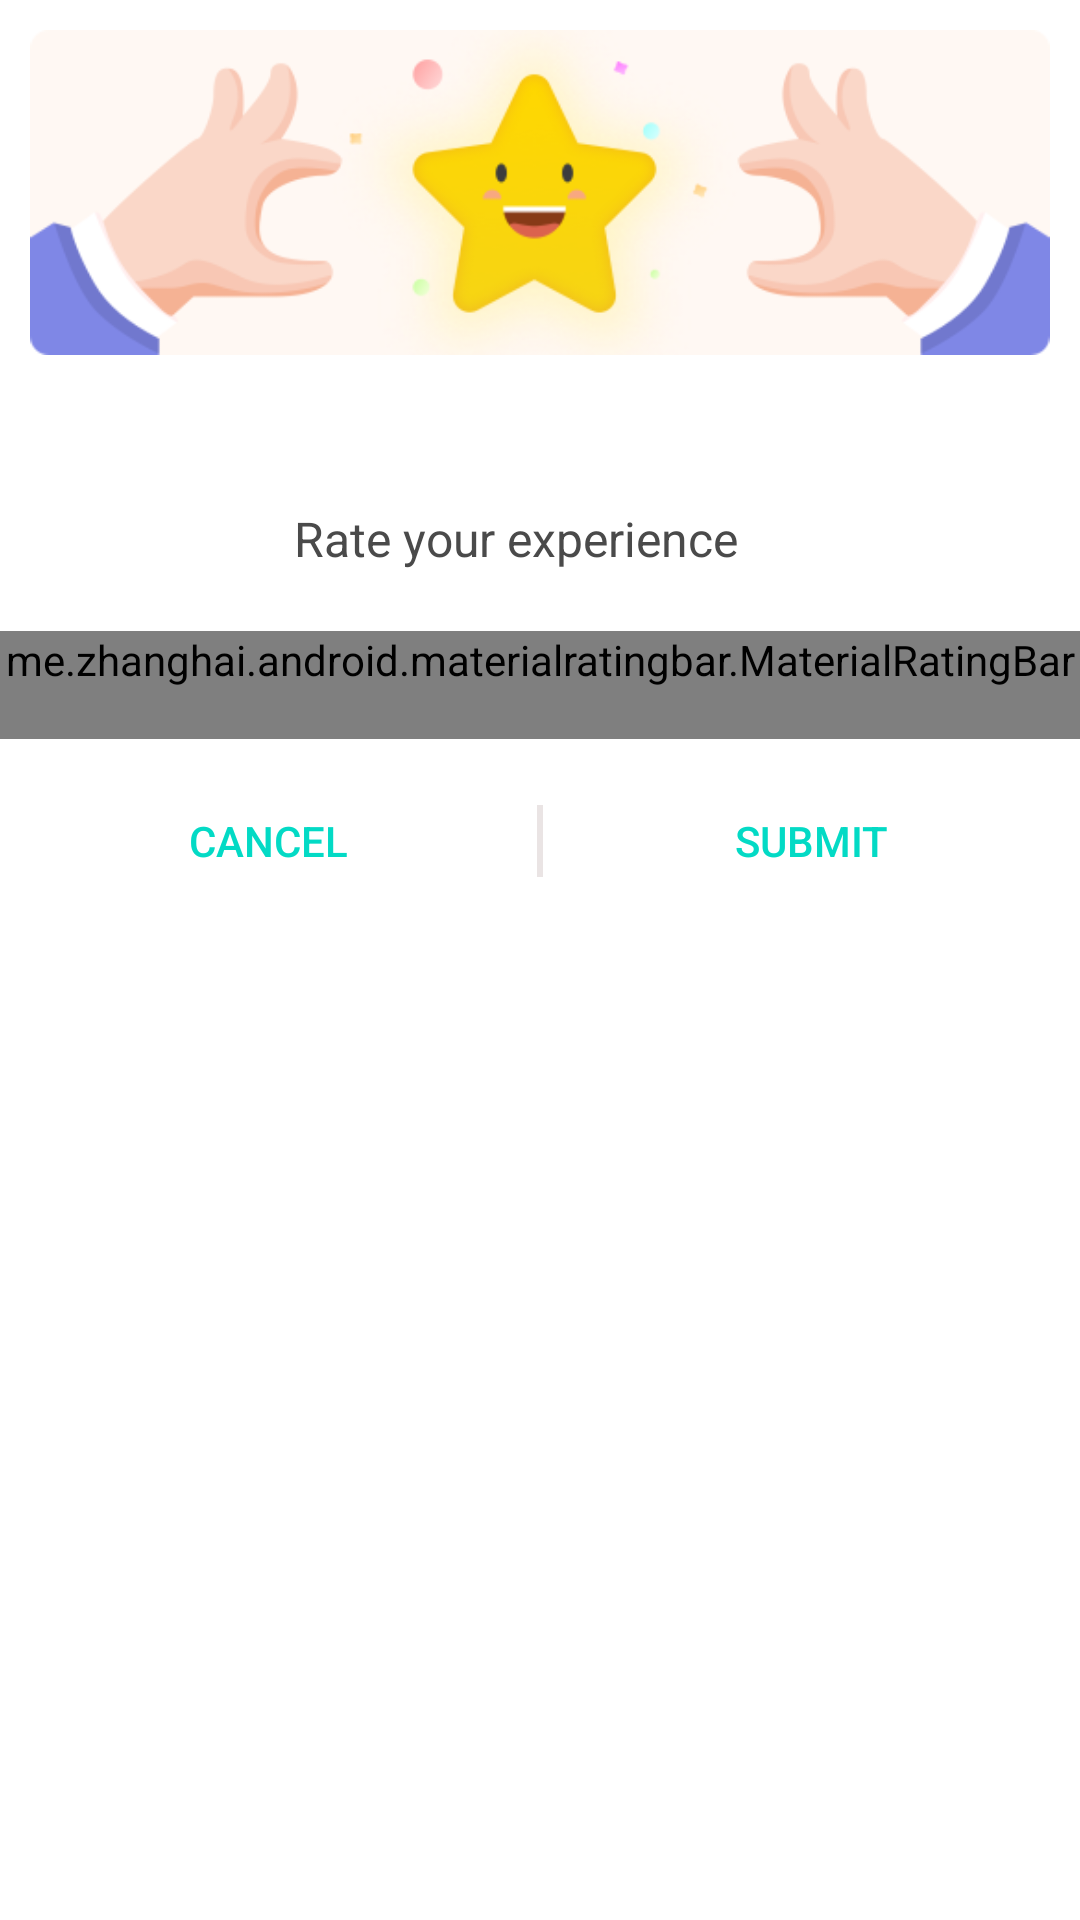

Reconstruct the res/layout file that produces this screen, plus the resources it refers to.
<!-- AndroidManifest.xml: application theme AppTheme -->
<!-- res/layout/dialog_rate.xml -->
<?xml version="1.0" encoding="utf-8"?>
<androidx.constraintlayout.widget.ConstraintLayout android:orientation="vertical" android:background="@color/white" android:layout_width="fill_parent" android:layout_height="wrap_content"
  xmlns:android="http://schemas.android.com/apk/res/android" xmlns:app="http://schemas.android.com/apk/res-auto">
    <ImageView android:id="@id/rate_image_view" android:layout_width="0.0dip" android:layout_height="0.0dip" android:layout_margin="10.0dip" android:src="@drawable/img_rate" app:layout_constraintDimensionRatio="276:88" app:layout_constraintEnd_toEndOf="parent" app:layout_constraintStart_toStartOf="parent" app:layout_constraintTop_toTopOf="parent" />
    <TextView android:textSize="18.0sp" android:textStyle="bold" android:textColor="@color/text_main" android:id="@id/title_text_view" android:layout_width="wrap_content" android:layout_height="wrap_content" android:layout_marginTop="12.0dip" android:layout_marginStart="16.0dip" android:layout_marginEnd="16.0dip" app:layout_constraintEnd_toEndOf="parent" app:layout_constraintStart_toStartOf="parent" app:layout_constraintTop_toBottomOf="@id/rate_image_view" />
    <TextView android:textSize="16.0sp" android:textColor="@color/text_main" android:id="@id/rate_guide_text_view" android:layout_width="wrap_content" android:layout_height="wrap_content" android:layout_marginTop="14.0dip" android:text="@string/dialog_content_rate_your_experience" android:layout_marginEnd="16.0dip" app:layout_constraintEnd_toEndOf="parent" app:layout_constraintStart_toStartOf="parent" app:layout_constraintTop_toBottomOf="@id/title_text_view" />
    <me.zhanghai.android.materialratingbar.MaterialRatingBar android:id="@id/rating_bar" android:layout_width="fill_parent" android:layout_height="wrap_content" android:layout_marginTop="20.0dip" android:layout_marginBottom="20.0dip" android:stepSize="1.0" app:layout_constraintTop_toBottomOf="@id/rate_guide_text_view" app:mrb_fillBackgroundStars="true" app:mrb_progressTint="@color/rate_star" style="@style/Widget.MaterialRatingBar.RatingBar" />
    <LinearLayout android:gravity="center_vertical" android:orientation="horizontal" android:layout_width="fill_parent" android:layout_height="wrap_content" android:layout_marginTop="10.0dip" app:layout_constraintTop_toBottomOf="@id/rating_bar">
        <Button android:id="@id/cancel_button" android:layout_width="0.0dip" android:layout_height="wrap_content" android:text="@string/btn_cancel" android:layout_weight="1.0" style="@style/Widget.AppCompat.Button.Borderless.Colored" />
        <View android:background="@color/vertical_line" android:layout_width="2.0dip" android:layout_height="24.0dip" />
        <Button android:id="@id/submit_button" android:layout_width="0.0dip" android:layout_height="wrap_content" android:text="@string/btn_submit" android:layout_weight="1.0" style="@style/Widget.AppCompat.Button.Borderless.Colored" />
    </LinearLayout>
</androidx.constraintlayout.widget.ConstraintLayout>
<!-- resources referenced by this layout -->
<resources>
  <color name="rate_star">#ffffe31e</color>
  <color name="text_main">#ff4a4a4a</color>
  <color name="vertical_line">#ffeae4e4</color>
  <color name="white">#ffffffff</color>
  <string name="btn_cancel">Cancel</string>
  <string name="btn_submit">Submit</string>
  <string name="dialog_content_rate_your_experience">Rate your experience</string>
  <color name="colorAccent">#ff03dac5</color>
  <color name="colorPrimary">#ff17d1a7</color>
  <color name="colorPrimaryDark">#e517d1a7</color>
  <style name="Theme.AppCompat.Light" parent="@style/Base.Theme.AppCompat.Light" />
  <style name="Base.Theme.AppCompat.Light" parent="@style/Base.V7.Theme.AppCompat.Light" />
  <style name="TextAppearance.AppCompat.Button" parent="@style/Base.TextAppearance.AppCompat.Button" />
  <style name="Widget.AppCompat.TextView" parent="@style/Base.Widget.AppCompat.TextView" />
  <style name="Widget.AppCompat.Light.ActionButton" parent="@style/Widget.AppCompat.ActionButton" />
  <style name="Widget.AppCompat.ActionMode" parent="@style/Base.Widget.AppCompat.ActionMode" />
  <style name="AlertDialog.AppCompat.Light" parent="@style/Base.AlertDialog.AppCompat.Light" />
  <style name="Widget.AppCompat.ButtonBar" parent="@style/Base.Widget.AppCompat.ButtonBar" />
  <style name="Widget.AppCompat.Button" parent="@style/Base.Widget.AppCompat.Button" />
  <style name="Widget.AppCompat.Button.Small" parent="@style/Base.Widget.AppCompat.Button.Small" />
  <color name="accent_material_light">@color/material_deep_teal_500</color>
  <color name="background_floating_material_light">@android:color/white</color>
  <color name="button_material_light">#ffd6d7d7</color>
  <color name="ripple_material_light">#1f000000</color>
  <color name="error_color_material_light">#ffff5722</color>
  <color name="primary_material_light">@color/material_grey_100</color>
  <color name="primary_dark_material_light">@color/material_grey_600</color>
  <style name="ThemeOverlay.AppCompat.Dialog" parent="@style/Base.ThemeOverlay.AppCompat.Dialog" />
  <style name="Widget.AppCompat.EditText" parent="@style/Base.Widget.AppCompat.EditText" />
  <style name="Widget.AppCompat.ImageButton" parent="@style/Base.Widget.AppCompat.ImageButton" />
  <style name="Widget.AppCompat.ListMenuView" parent="@style/Base.Widget.AppCompat.ListMenuView" />
  <style name="Theme.AppCompat.CompactMenu" parent="@style/Base.Theme.AppCompat.CompactMenu" />
  <style name="Widget.AppCompat.RatingBar" parent="@style/Base.Widget.AppCompat.RatingBar" />
  <style name="Widget.AppCompat.Light.SearchView" parent="@style/Widget.AppCompat.SearchView" />
  <style name="Widget.AppCompat.SeekBar" parent="@style/Base.Widget.AppCompat.SeekBar" />
  <style name="Widget.AppCompat.Spinner" parent="@style/Base.Widget.AppCompat.Spinner" />
  <style name="TextAppearance.AppCompat.Body1" parent="@style/Base.TextAppearance.AppCompat.Body1" />
  <style name="Widget.AppCompat.Toolbar" parent="@style/Base.Widget.AppCompat.Toolbar" />
  <color name="foreground_material_dark">@android:color/white</color>
  <color name="foreground_material_light">@android:color/black</color>
  <color name="background_material_light">@color/material_grey_50</color>
  <style name="TextAppearance.AppCompat" parent="@style/Base.TextAppearance.AppCompat" />
  <style name="TextAppearance.AppCompat.Inverse" parent="@style/Base.TextAppearance.AppCompat.Inverse" />
  <style name="TextAppearance.AppCompat.Large" parent="@style/Base.TextAppearance.AppCompat.Large" />
  <style name="TextAppearance.AppCompat.Medium" parent="@style/Base.TextAppearance.AppCompat.Medium" />
  <style name="TextAppearance.AppCompat.Small" parent="@style/Base.TextAppearance.AppCompat.Small" />
  <color name="highlighted_text_material_light">#66009688</color>
  <color name="highlighted_text_material_dark">#6680cbc4</color>
  <style name="Base.Widget.AppCompat.TextView" parent="@android:style/Widget.TextView" />
</resources>
